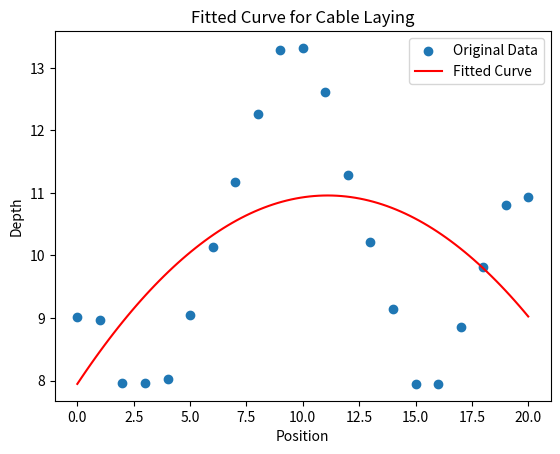

Recreate this plot in Python.
import numpy as np
import matplotlib.pyplot as plt

# 分点
x = np.linspace(0, 20, 21)
# 深度数据
h = np.array([9.01, 8.96, 7.96, 7.96, 8.02, 9.05, 10.13, 11.18, 12.26, 13.28, 13.32, 12.61, 11.29, 10.22, 9.15, 7.95, 7.95, 8.86, 9.81, 10.80, 10.93])

# 进行二次多项式拟合
coefficients = np.polyfit(x, h, 2)
# 生成拟合多项式函数
poly_func = np.poly1d(coefficients)

# 生成更多的点用于绘制平滑曲线
x_fine = np.linspace(0, 20, 100)
y_fine = poly_func(x_fine)

# 绘制原始数据点
plt.scatter(x, h, label='Original Data')
# 绘制拟合曲线
plt.plot(x_fine, y_fine, label='Fitted Curve', color='r')
plt.xlabel('Position')
plt.ylabel('Depth')
plt.title('Fitted Curve for Cable Laying')
plt.legend()
plt.show()